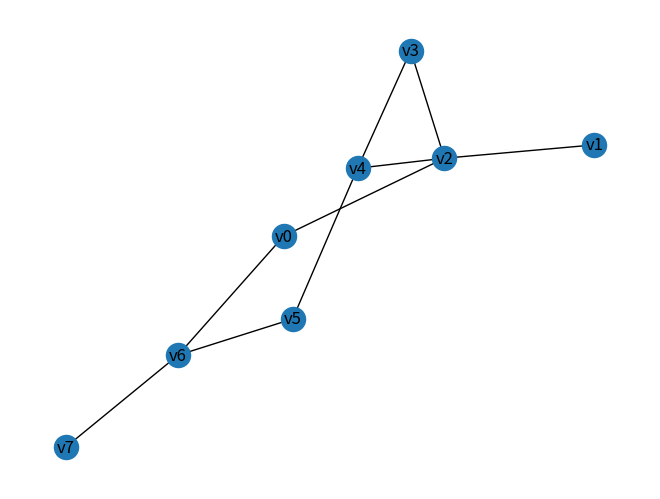

This chart was generated by the following Python code:
#Exercicio 2 - Lista 3
import networkx as nx
import matplotlib.pyplot as plt
 
G = nx.Graph()
 
# Adicionar Vertices
G.add_node("v0")
G.add_node("v1")
G.add_node("v2")
G.add_node("v3")
G.add_node("v4")
G.add_node("v5")
G.add_node("v6")
G.add_node("v7")
 
# Adicioar Arestas
G.add_edge("v0","v2")
G.add_edge("v1","v2")
G.add_edge("v2","v3")
G.add_edge("v3","v4")
G.add_edge("v4","v5")
G.add_edge("v5","v6")
G.add_edge("v2","v4")
G.add_edge("v0","v6")
G.add_edge("v6","v7")
 
# Listar Vértices 
print("Vertices:")
print(G.nodes())
 
print("")
print('*' *60)
 
# Listar Arestas
print('Arestas:')
for arestas in G.edges():
  print(arestas)
 
print("")
print('*' *60)
 
# Listar Graus
print('Graus Do Grafo:')
for graus in G.degree():
  print(graus)
 
print("")
print('*' *60)
 
# Matriz De Vizinhos
print('Matriz De Vizinhos:')
M = nx.adjacency_matrix(G)
print(M.todense()) 
 
# Adicionar Peso Para Cada Aresta
G["v1"]["v2"]['peso'] = 9
G["v2"]["v3"]['peso'] = 8
G["v3"]["v4"]['peso'] = 7
G["v4"]["v5"]['peso'] = 6
G["v5"]["v6"]['peso'] = 5
G["v2"]["v4"]['peso'] = 4
G["v0"]["v6"]['peso'] = 3
G["v6"]["v7"]['peso'] = 2
G["v0"]["v2"]['peso'] = 1
 
print("")
print('*' *60)
 
# Listar Arestas e Pesos
print('Arestas e Pesos:')
for edge in G.edges():
  u = edge[0]
  v = edge[1]
  print('Peso', edge,'valor', G[u][v]['peso'])
 
print("")
print('*' *60)
 
# Grafo Imagem
print('Grafo Imagem:')
plt.figure(1)
nx.draw(G,pos=nx.spring_layout(G),with_labels=True)
plt.show()
